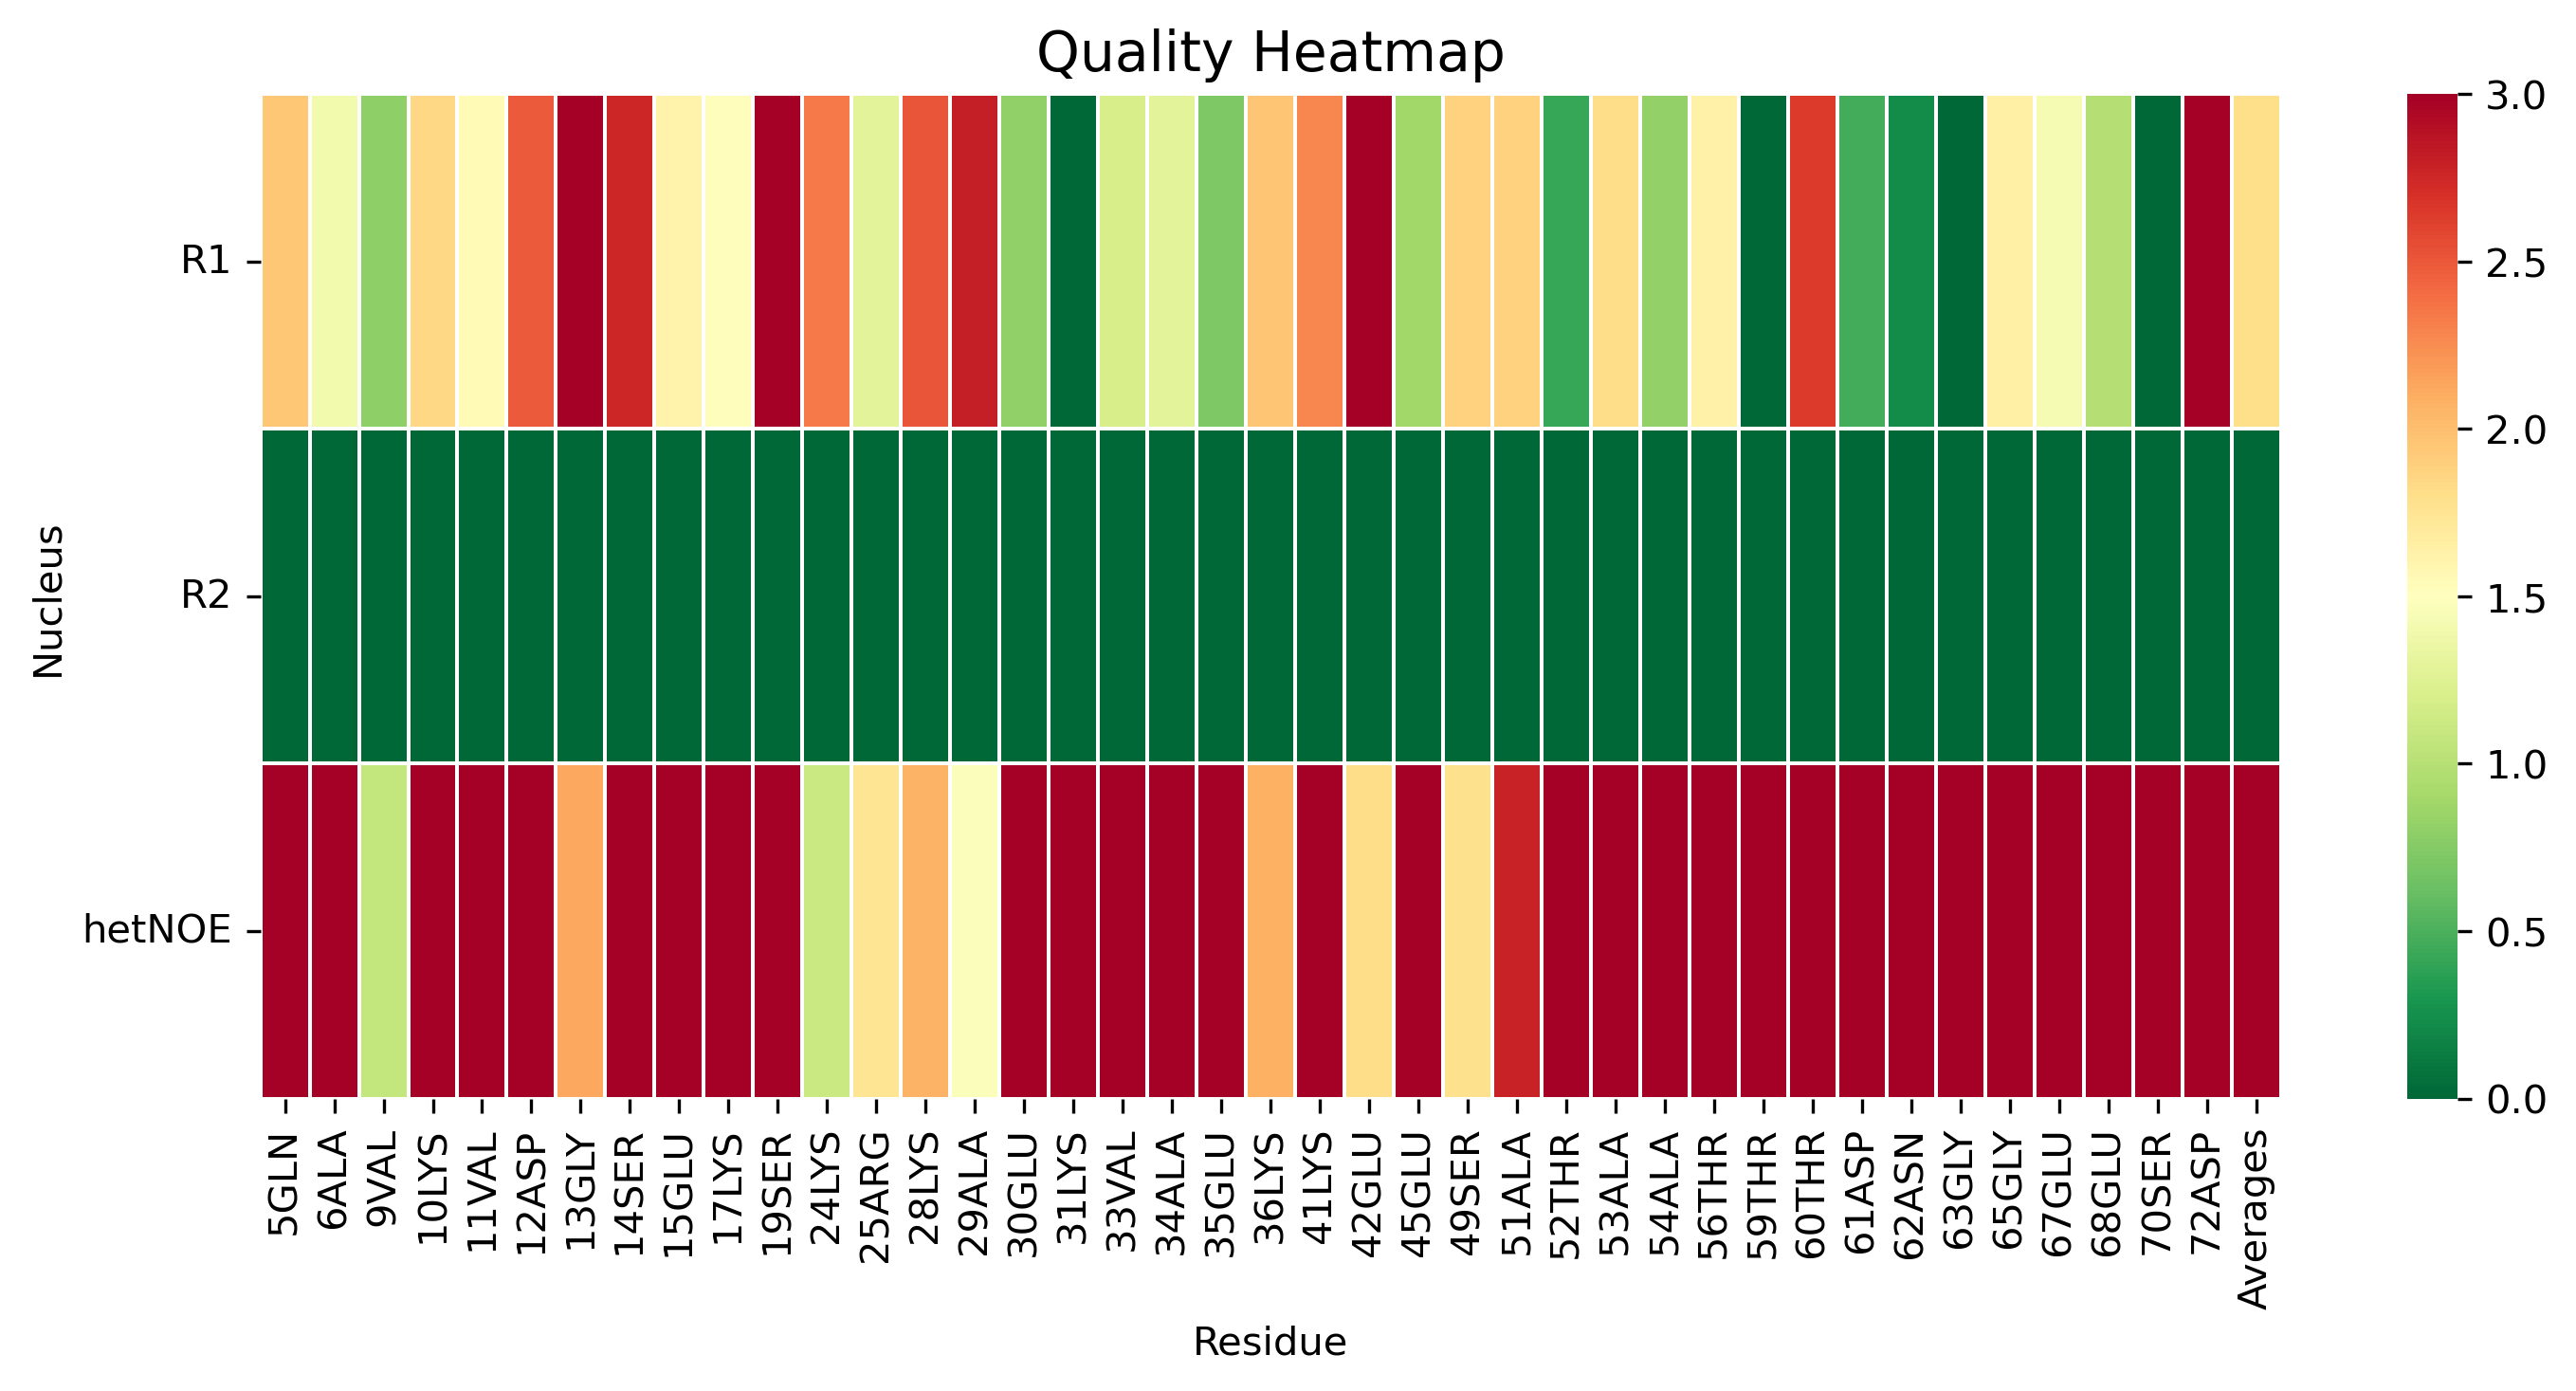

Data behind this chart, as committed beside it:
, 5GLN, 6ALA, 9VAL, 10LYS, 11VAL, 12ASP, 13GLY, 14SER, 15GLU, 17LYS, 19SER, 24LYS, 25ARG, 28LYS, 29ALA, 30GLU, 31LYS, 33VAL, 34ALA, 35GLU, 36LYS, 41LYS, 42GLU
R1, 1.955, 1.404, 0.7853, 1.849, 1.551, 2.487, 3.449, 2.761, 1.626, 1.518, 3.857, 2.344, 1.278, 2.515, 2.808, 0.799, 0.0, 1.185, 1.287, 0.7248, 1.958, 2.274, 4.302
R2, 0.0, 0.0, 0.0, 0.0, 0.0, 0.0, 0.0, 0.0, 0.0, 0.0, 0.0, 0.0, 0.0, 0.0, 0.0, 0.0, 0.0, 0.0, 0.0, 0.0, 0.0, 0.0, 0.0
hetNOE, 17.72, 16.29, 1.074, 4.405, 5.658, 3.918, 2.13, 3.5, 3.005, 3.779, 3.329, 1.125, 1.755, 2.066, 1.476, 4.531, 12.38, 3.355, 3.01, 8.388, 2.078, 4.032, 1.81
